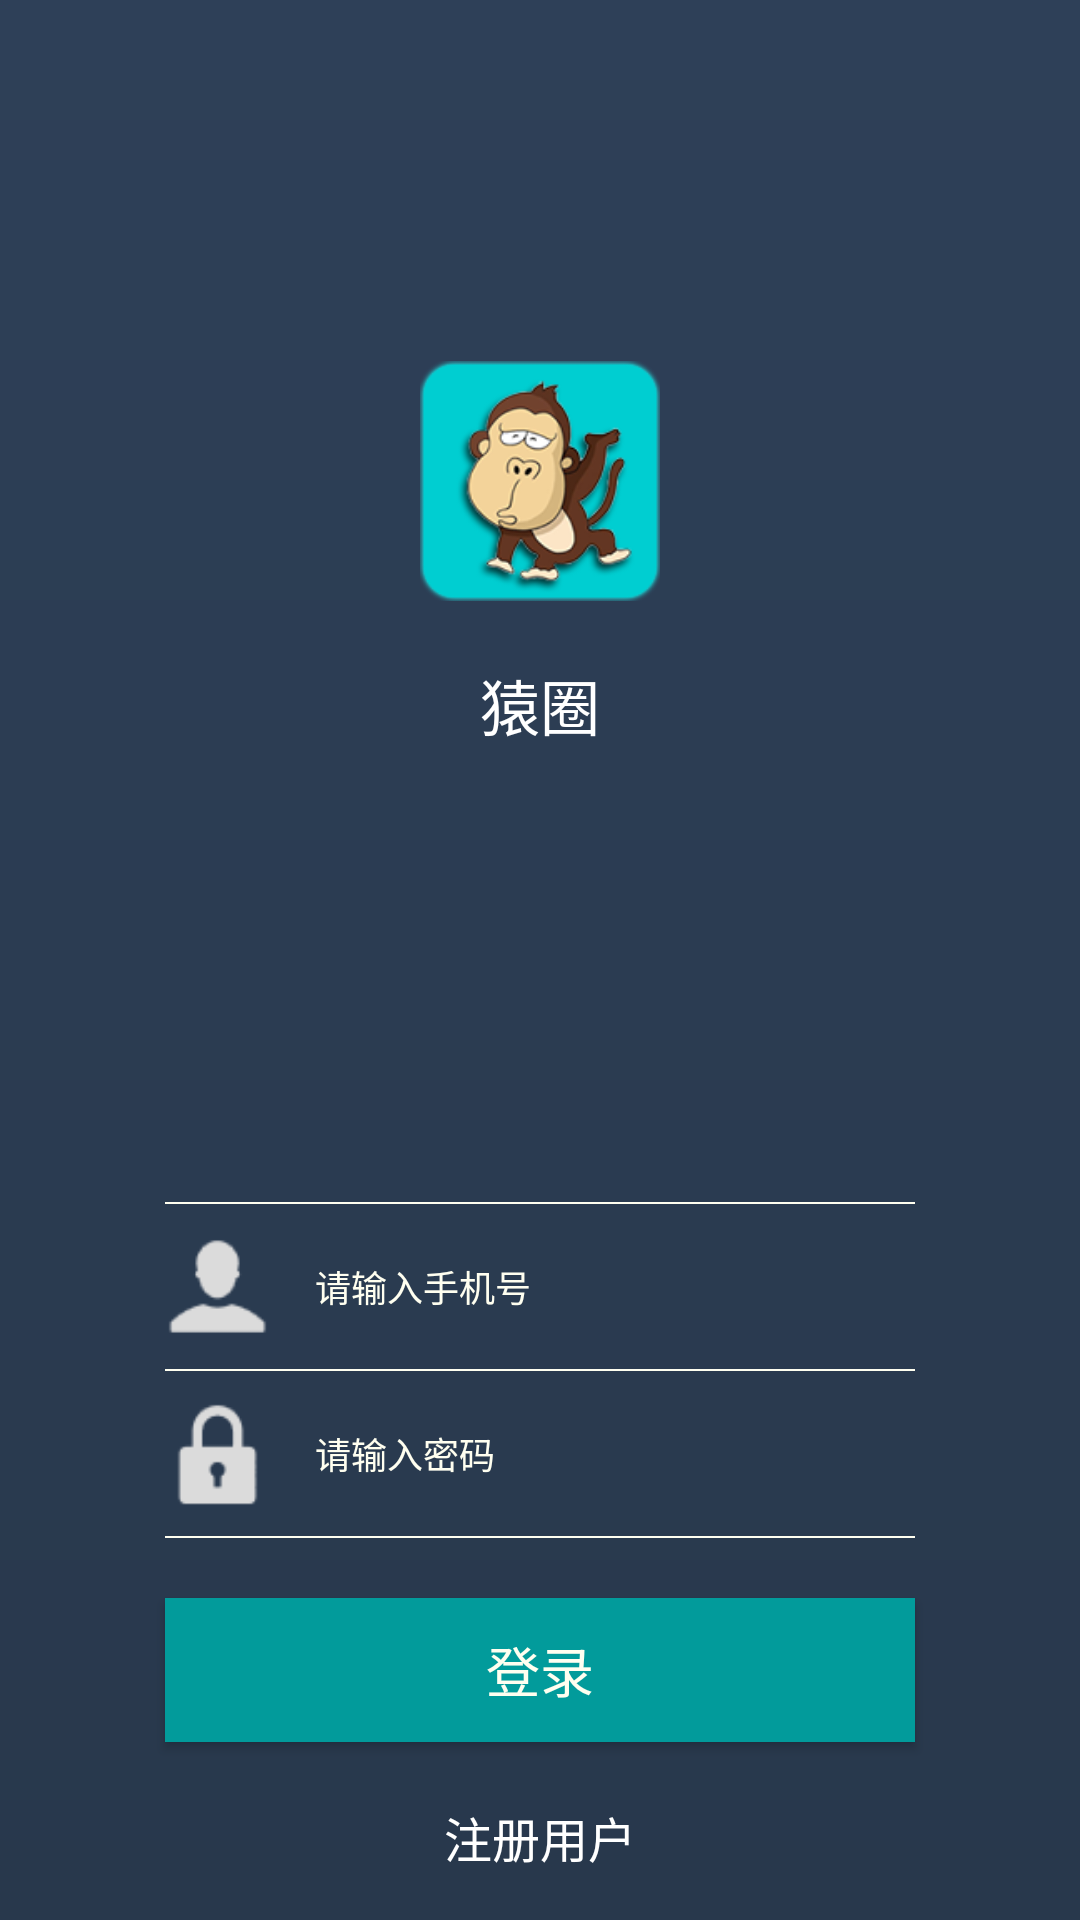

Produce the Android XML layout that renders to this screen, including the resource entries it uses.
<!-- AndroidManifest.xml: application theme AppTheme -->
<!-- res/layout/activity_login.xml -->
<?xml version="1.0" encoding="utf-8"?>
<RelativeLayout xmlns:android="http://schemas.android.com/apk/res/android"
    xmlns:tools="http://schemas.android.com/tools"
    android:id="@+id/activity_login"
    android:layout_width="match_parent"
    android:layout_height="match_parent"
    android:background="@drawable/bg_login"
    tools:context="com.example.buiderdream.programmercommunity.view.activity.LoginActivity">

    <RelativeLayout
        android:layout_width="wrap_content"
        android:layout_height="wrap_content"
        android:layout_above="@+id/v_center"
        android:layout_centerHorizontal="true"
        android:layout_marginBottom="70dp">

        <ImageView
            android:id="@+id/img_appIcon"
            android:layout_width="80dp"
            android:layout_height="80dp"
            android:layout_centerHorizontal="true"
            android:scaleType="fitXY"
            android:contentDescription="@string/img_description"
            android:src="@mipmap/icon_app" />

        <TextView
            android:layout_width="wrap_content"
            android:layout_height="wrap_content"
            android:layout_below="@+id/img_appIcon"
            android:layout_centerHorizontal="true"
            android:layout_marginTop="20dp"
            android:gravity="center"
            android:text="@string/app_name"
            android:textColor="@color/white"
            android:textSize="20sp" />


    </RelativeLayout>

    <View
        android:id="@+id/v_center"
        android:layout_width="match_parent"
        android:layout_height="0.5dp"
        android:layout_centerInParent="true" />


    <View
        android:id="@+id/v_line1"
        android:layout_width="250dp"
        android:layout_height="0.5dp"
        android:layout_above="@+id/btn_login"
        android:layout_centerHorizontal="true"
        android:layout_marginBottom="20dp"
        android:background="@color/ivory" />

    <Button
        android:id="@+id/btn_login"
        android:layout_width="250dp"
        android:layout_height="wrap_content"
        android:layout_above="@+id/tv_register"
        android:layout_centerHorizontal="true"
        android:layout_marginBottom="20dp"
        android:background="@drawable/bg_login_button"
        android:text="@string/login"
        android:textColor="@color/ivory"
        android:textSize="18sp" />


    <ImageView
        android:id="@+id/img_lock"
        android:layout_width="35dp"
        android:layout_height="35dp"
        android:layout_above="@+id/v_line1"
        android:layout_alignStart="@+id/v_line1"
        android:layout_marginBottom="10dp"
        android:background="@null"
        android:contentDescription="@string/img_description"
        android:textCursorDrawable="@color/ivory"
        android:src="@mipmap/icon_lock_48px" />

    <EditText
        android:id="@+id/et_passWord"
        android:layout_width="wrap_content"
        android:layout_height="35dp"
        android:layout_alignEnd="@+id/v_line1"
        android:layout_alignTop="@+id/img_lock"
        android:layout_marginStart="5dp"
        android:layout_toEndOf="@+id/img_lock"
        android:inputType="textPassword"
        android:hint="@string/password"
        android:paddingStart="10dp"
        android:textColor="@color/ivory"
        android:background="@null"
        android:textCursorDrawable="@drawable/color_cursor"
        android:textColorHint="@color/ivory"
        android:textSize="12sp" />

    <View
        android:id="@+id/v_line2"
        android:layout_width="250dp"
        android:layout_height="0.5dp"
        android:layout_above="@+id/img_lock"
        android:layout_centerHorizontal="true"
        android:layout_marginBottom="10dp"
        android:background="@color/ivory" />

    <ImageView
        android:id="@+id/img_persion"
        android:layout_width="35dp"
        android:layout_height="35dp"
        android:layout_above="@+id/v_line2"
        android:layout_alignStart="@+id/v_line2"
        android:layout_marginBottom="10dp"
        android:contentDescription="@string/img_description"
        android:src="@mipmap/icon_person_48px" />

    <EditText
        android:id="@+id/et_userPhone"
        android:layout_width="wrap_content"
        android:layout_height="35dp"
        android:layout_alignEnd="@+id/v_line2"
        android:layout_alignTop="@+id/img_persion"
        android:layout_marginStart="5dp"
        android:layout_toEndOf="@+id/img_persion"
        android:hint="@string/phone"
        android:paddingStart="10dp"
        android:inputType="phone"
        android:textColor="@color/ivory"
        android:textColorHint="@color/ivory"
        android:background="@null"
        android:textCursorDrawable="@drawable/color_cursor"
        android:textSize="12sp" />

    <View
        android:id="@+id/v_line3"
        android:layout_width="250dp"
        android:layout_height="0.5dp"
        android:layout_above="@+id/img_persion"
        android:layout_centerHorizontal="true"
        android:layout_marginBottom="10dp"
        android:background="@color/ivory" />

    <TextView
        android:id="@+id/tv_register"
        android:layout_width="wrap_content"
        android:layout_height="wrap_content"
        android:layout_alignParentBottom="true"
        android:layout_centerHorizontal="true"
        android:layout_marginBottom="16dp"
        android:text="@string/register_user"
        android:textColor="@color/white"
        android:textSize="16sp" />
</RelativeLayout>
<!-- resources referenced by this layout -->
<resources>
  <color name="ivory">#fffff0</color>
  <color name="white">#ffffff</color>
  <!-- drawable bg_login (drawable) -->
  <?xml version="1.0" encoding="utf-8"?>
  <shape xmlns:android="http://schemas.android.com/apk/res/android">
  <gradient
      android:startColor="#28384C"
      android:endColor="#2E4058"
      android:angle="90"/>
  </shape>
  <!-- drawable bg_login_button (drawable) -->
  <?xml version="1.0" encoding="utf-8"?>
  <shape xmlns:android="http://schemas.android.com/apk/res/android">
  <gradient
      android:startColor="#029B9B"
      android:endColor="#029B9B"/>
  </shape>
  <!-- drawable color_cursor (drawable) -->
  <?xml version="1.0" encoding="utf-8"?>
  <shape xmlns:android="http://schemas.android.com/apk/res/android" android:shape="rectangle">
      <size android:width="1dp" />
      <solid android:color="@color/ivory"  />
  </shape>
  <!-- mipmap icon_app: png bitmap (mipmap-hdpi, 6673 bytes) -->
  <!-- mipmap icon_lock_48px: png bitmap (mipmap-mdpi, 601 bytes) -->
  <!-- mipmap icon_person_48px: png bitmap (mipmap-mdpi, 698 bytes) -->
  <string name="app_name">猿圈</string>
  <string name="img_description">图片</string>
  <string name="login">登录</string>
  <string name="password">请输入密码</string>
  <string name="phone">请输入手机号</string>
  <string name="register_user">注册用户</string>
  <style name="AppTheme" parent="Theme.AppCompat.Light.DarkActionBar">
          
          <item name="colorPrimary">@color/colorPrimary</item>
          <item name="colorPrimaryDark">@color/colorPrimaryDark</item>
          <item name="colorAccent">@color/colorAccent</item>
      </style>
  <color name="colorPrimary">#3F51B5</color>
  <color name="colorPrimaryDark">#303F9F</color>
  <color name="colorAccent">#FF4081</color>
</resources>
